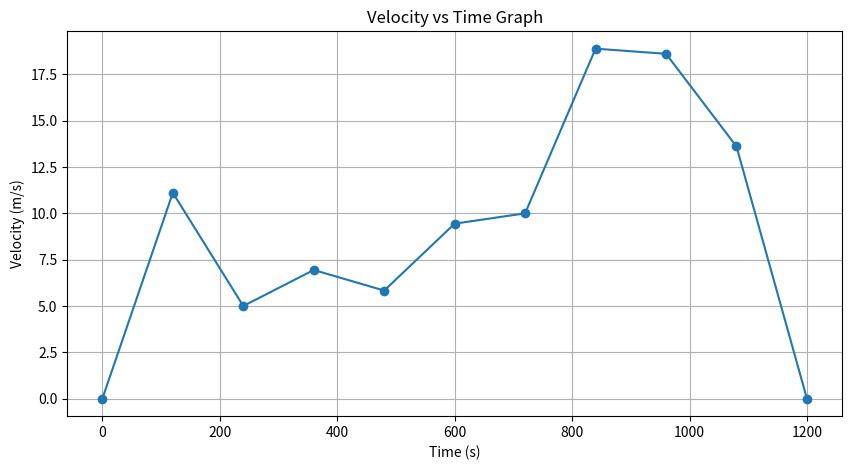

Reproduce this figure in Python.

import matplotlib.pyplot as plt
import numpy as np

# ==========================================
# ENTER TIME VALUES (seconds)
# ==========================================

time = [0, 120, 240, 360, 480, 600, 720, 840, 960, 1080, 1200]

# ==========================================
# ENTER SPEED VALUES (km/h)
# Must match time values
# ==========================================

speed_kmh = [0, 40, 18, 25, 21, 34, 36, 68, 67, 49, 0]

# ==========================================
# ACTUAL DISTANCE FROM GOOGLE MAPS
# 16 km = 16000 meters
# ==========================================

actual_distance = 16000

# ==========================================
# CONVERT km/h TO m/s
# ==========================================

speed_ms = []

for s in speed_kmh:
    speed_ms.append(s * 5 / 18)

# ==========================================
# CALCULATE DISTANCE USING GRAPH
# ==========================================

distance = np.trapezoid(speed_ms, time)
# ==========================================
# PERCENTAGE ERROR
# ==========================================

percentage_error = abs(distance - actual_distance) / actual_distance * 100

# ==========================================
# RESULTS
# ==========================================

print("\n========== RESULTS ==========")

print(f"Distance from Graph = {distance:.2f} meters")

print(f"Actual Distance     = {actual_distance:.2f} meters")

print(f"Percentage Error    = {percentage_error:.2f} %")

# ==========================================
# PLOT GRAPH
# ==========================================

plt.figure(figsize=(10,5))

plt.plot(time, speed_ms, marker='o')

plt.xlabel("Time (s)")
plt.ylabel("Velocity (m/s)")
plt.title("Velocity vs Time Graph")

plt.grid(True)

# Save graph image
plt.savefig("velocity_graph.png", dpi=300)

print("\nGraph saved as velocity_graph.png")

plt.show()
